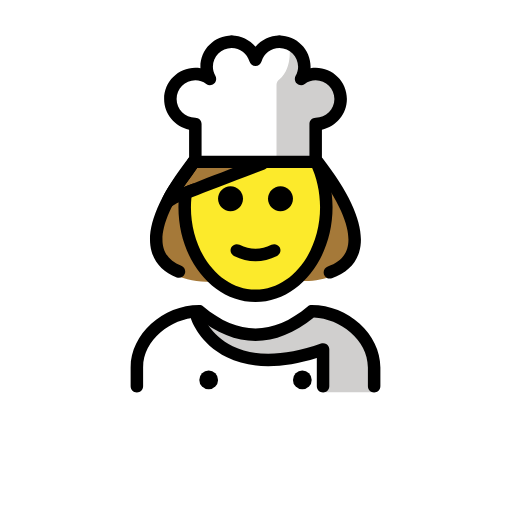
t = 0.00 s
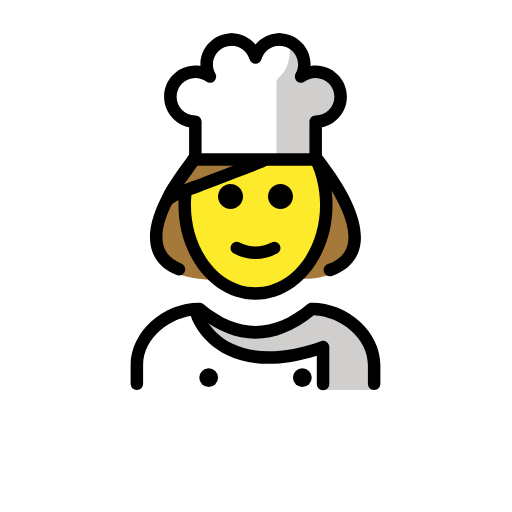
t = 0.48 s
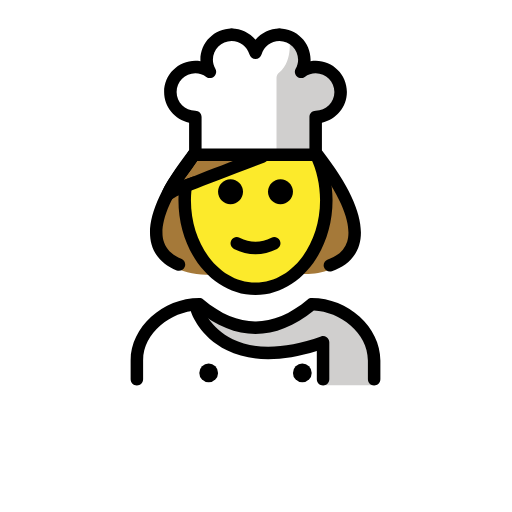
t = 1.43 s
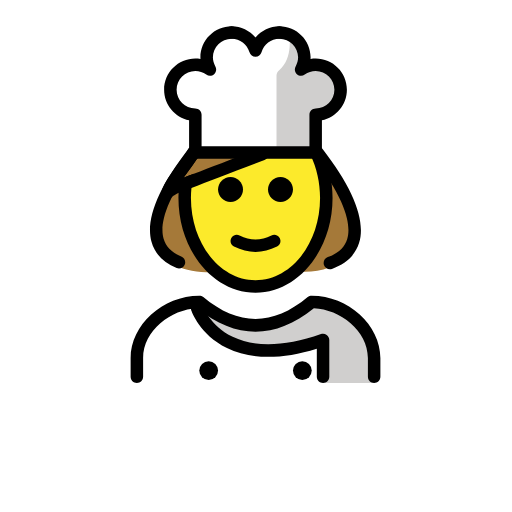
t = 1.90 s
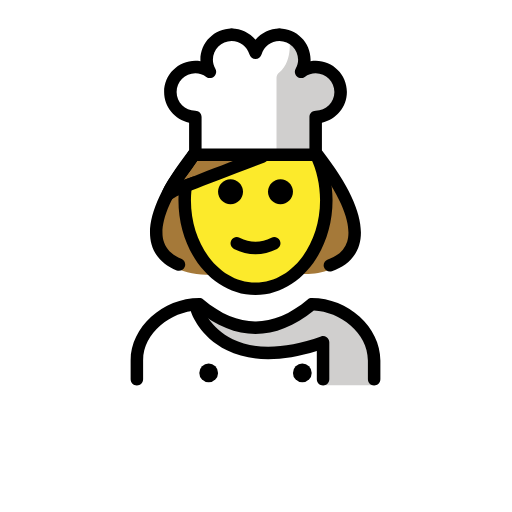
t = 2.38 s
t = 3.33 s: frame unchanged from t = 0.48 s, image omitted

The animated SVG that drew these frames (rendered in a browser with its animation timeline set to each time). Animation: 1 SMIL element (animateTransform=1); one cycle of 3.80 s, repeats indefinitely.

<?xml version='1.0' encoding='utf-8'?>
<svg xmlns="http://www.w3.org/2000/svg" id="emoji" viewBox="-5 -5 82 82" version="1.1" width="200" height="200" role="img">
  <title>OpenMoji: woman cook</title><g><g id="color">
    <path fill="#FFFFFF" d="M45.5606,6.871c2.2,0,4,1.79,4,4s-1.8,4-4,4v5.49v0.56h-19.28v-6.05c-1.1,0-2.1-0.45-2.82-1.17 c-0.73-0.72-1.18-1.72-1.18-2.83c0-2.21,1.8-4,4-4c0.88,0,1.68,0.29,2.34,0.76c-0.32-0.57-0.52-1.23-0.52-1.94c0-2.21,1.79-4,4-4 c1.82,0,3.34,1.22,3.82,2.88c0.48-1.66,2-2.88,3.82-2.88c2.21,0,4,1.79,4,4c0,0.71-0.2,1.37-0.52,1.94 C43.8806,7.161,44.6806,6.871,45.5606,6.871z" />
    <path fill="#D0CFCE" d="M47.2776,7.2563c-0.9873-0.6744-4.0588,0.3783-4.0588,0.3783c1.4981-3.7579-1.9342-5.6378-1.9342-5.6378 s0.7999,3.7291-1.5665,5.7485c-0.254,0.2167-0.4339,0.5065-0.4339,0.8404v12.3027h0.6366l0.3124,0.0363h5.3232v-0.5621V14.868 c2.209,0,4-1.7908,4-4C49.5564,9.2751,48.6253,7.8997,47.2776,7.2563l-0.0183,0.3969" />
    <path fill="#FFFFFF" d="M54.8582,57.8409c0,0,2-12.6315-10-12.6315c-3.1919,2.1279-5.9264,3.5984-9,3.5921h0.125 c-3.0736,0.0063-5.8081-1.4642-9-3.5921c-12,0-10,12.6315-10,12.6315" />
    <path fill="#D0CFCE" d="M44.3271,45.2094c-3.1699,2.1133-9.076,6.2728-17.3439,0c0.3845,5.5358,9.6727,10.6392,19.3119,5.8941 l0.4192,6.7374c4.2378,0,8.1797,0,8.1797,0S56.3271,45.2094,44.3271,45.2094z" />
  </g>
  <g id="hair">
    <path fill="#A57939" d="M45.844,20.9247H25.981c-9.4573,12.2394-6.0158,17.6327-0.9669,18.7829 c0.9531,0.2171,1.9636,0.4115,2.9553,0.4115l15.8863-0.1C50.1008,40.0191,57.0867,35.4746,45.844,20.9247z" />
  </g>
  <g id="skin">
    <path fill="#FCEA2B" d="M45.6315,20.8884h-9.0131l-11.8398,4.68c-0.129,0.8557-0.1965,1.7385-0.1965,2.641 c0,7.8276,5.0765,14.1732,11.3386,14.1732s11.3386-6.3456,11.3386-14.1732C47.2593,25.5305,46.6647,23.0252,45.6315,20.8884z" />
  </g>
  <g id="skin-shadow" />
  <g id="line">
    <path d="M47.832,39.6182c-0.415,0-0.8027-0.2598-0.9453-0.6739c-0.1797-0.5224,0.0967-1.0908,0.6192-1.2714 c1.6582-0.5723,2.7031-1.544,3.1045-2.8877c0.5957-1.9932,0.1142-5.9087-5.5577-13.2491c-0.3379-0.437-0.2578-1.0649,0.1797-1.4028 c0.4375-0.3384,1.0655-0.2559,1.4024,0.1802c4.9707,6.4316,6.9521,11.4931,5.8916,15.0439 c-0.5879,1.9678-2.0987,3.4229-4.3682,4.2061C48.0498,39.6006,47.9404,39.6182,47.832,39.6182z" />
    <path d="M23.6641,39.4971c-0.1211,0-0.2452-0.0215-0.3643-0.0684c-2.1103-0.8271-3.5059-2.2764-4.0361-4.1933 c-0.9805-3.544,1.0136-8.5645,5.9267-14.9219c0.336-0.4361,0.9639-0.5191,1.4024-0.1802c0.4375,0.3379,0.5176,0.9658,0.1797,1.4028 c-5.6133,7.2647-6.1338,11.17-5.5811,13.166c0.3604,1.3038,1.3154,2.2676,2.8369,2.8633c0.5147,0.2022,0.7686,0.7823,0.5664,1.2959 C24.4404,39.2559,24.0635,39.4971,23.6641,39.4971z" />
    <path d="M48.26,28.2098c0,8.37-5.54,15.17-12.34,15.17s-12.34-6.8-12.34-15.17c0-0.26,0.01-0.52,0.02-0.78 c0.1-2.47,0.69-4.86,1.71-6.98c0.13-0.26,0.36-0.45,0.63-0.52c0.02-0.01,0.04-0.01,0.06-0.01c0.14,0,0.28,0.03,0.42,0.1 c0.49,0.25,0.7,0.84,0.46,1.34c-0.3,0.62-0.93,1.48-1.67,2.48c-0.26,0.35-0.55,0.74-0.83,1.13c0.5-0.19,1.06-0.41,1.67-0.63 c-0.19,0.74-0.32,1.51-0.39,2.28c-0.05,0.53-0.08,1.06-0.08,1.59c0,7.26,4.64,13.17,10.34,13.17s10.34-5.91,10.34-13.17 c0-2.44-0.53-4.82-1.53-6.89c-0.24-0.49-0.03-1.09,0.47-1.33s1.09-0.03,1.33,0.46C47.66,22.7897,48.26,25.4698,48.26,28.2098z" />
    <path d="M54.9207,57.8486c-0.5522,0-1-0.4478-1-1v-3c0-4.4517-4.4961-7.8106-8.6519-7.9922c-6.205,5.0117-12.4912,5.0117-18.6962,0 c-4.1558,0.1816-8.6519,3.5405-8.6519,7.9922v3c0,0.5522-0.4478,1-1,1s-1-0.4478-1-1v-3c0-5.3248,5.1401-9.9976,10.9995-10h0.0005 c0.2339,0,0.4604,0.082,0.6401,0.2319c5.625,4.6875,11.0948,4.6875,16.7198,0c0.1796-0.1499,0.4062-0.2319,0.6401-0.2319h0.0005 c5.8594,0.0024,10.9995,4.6752,10.9995,10v3C55.9207,57.4008,55.4729,57.8486,54.9207,57.8486z" />
    <path d="M41.9208,26.8486c0,1.1045-0.8965,2-2,2s-2-0.8955-2-2c0-1.1035,0.8965-2,2-2S41.9208,25.7451,41.9208,26.8486 L41.9208,26.8486z" />
    <path d="M33.9208,26.8486c0,1.1045-0.8965,2-2,2s-2-0.8955-2-2c0-1.1035,0.8965-2,2-2S33.9208,25.7451,33.9208,26.8486 L33.9208,26.8486z" />
    <path d="M35.9207,36.851c-1.1519,0-2.3037-0.2861-3.4473-0.8579c-0.4941-0.2471-0.6943-0.8477-0.4472-1.3418 c0.2465-0.4937,0.8462-0.6943,1.3418-0.4473c1.7177,0.8594,3.3877,0.8594,5.1054,0c0.4947-0.247,1.0948-0.0464,1.3418,0.4473 c0.2471,0.4941,0.0469,1.0947-0.4472,1.3418C38.2244,36.5649,37.0726,36.851,35.9207,36.851z" />
    <path d="M46.7393,57.8564c-0.5528,0-1-0.4472-1-1V52.335c-5.7549,1.7822-10.5928,1.7441-14.3916-0.1133 c-4.3594-2.1309-5.669-5.8867-5.7227-6.0459c-0.1768-0.5225,0.1045-1.0899,0.6279-1.2666c0.5215-0.1768,1.0889,0.1035,1.2657,0.624 c0.0205,0.0576,1.1503,3.1729,4.749,4.9121c3.5879,1.7344,8.3476,1.5879,14.1416-0.4365c0.3056-0.1045,0.6445-0.0586,0.9092,0.1289 c0.2636,0.1875,0.4209,0.4912,0.4209,0.8154v5.9033C47.7393,57.4092,47.292,57.8564,46.7393,57.8564z" />
    <circle cx="28.4208" cy="55.8486" r="1.5" />
    <circle cx="43.4209" cy="55.8486" r="1.5" />
    <path d="M37.37,22.1398c-4.86,1.85-9.03,3.45-11.71,4.48c-0.2,0.08-0.39,0.15-0.5699,0.22l-1.4,0.55 c-0.03,0.01-0.06,0.02-0.09,0.04c-0.6,0.25-1.04,0.63-1.05,0.64c-0.19,0.16-0.42,0.24-0.66,0.24c-0.18,0-0.36-0.04-0.52-0.14 c-0.37-0.23-0.56-0.68-0.45-1.1c0.3-1.19,1.51-2.83,2.68-4.42c0.62-0.84,1.26-1.71,1.48-2.16c0.16-0.34,0.5-0.55,0.86-0.56 c0.02-0.01,0.04-0.01,0.06-0.01c0.14,0,0.28,0.03,0.42,0.1c0.49,0.25,0.7,0.84,0.46,1.34c-0.3,0.62-0.93,1.48-1.67,2.48 c-0.26,0.35-0.55,0.74-0.83,1.13c0.5-0.19,1.06-0.41,1.67-0.63c2.66-1.04,6.37-2.46,10.61-4.07c0.51-0.19,1.09,0.07,1.29,0.58 C38.15,21.3698,37.89,21.9498,37.37,22.1398z" />
    <path d="M26.2852,21.9248c-0.5528,0-1-0.4477-1-1v-5.1572c-2.2793-0.4644-4-2.4849-4-4.8994c0-2.7569,2.2431-5,5-5 c0.2763,0,0.5488,0.0229,0.8173,0.0678c-0.0039-0.082-0.0058-0.1645-0.0058-0.2475c0-2.7569,2.2431-5,5-5c0.5527,0,1,0.4477,1,1 c0,0.5522-0.4473,1-1,1c-1.6543,0-3,1.3457-3,3c0,0.4966,0.1338,0.9868,0.3974,1.457c0.086,0.1538,0.128,0.3223,0.128,0.4888 c0,0.2783-0.1162,0.5522-0.335,0.7475c-0.3506,0.3125-0.8721,0.3374-1.2519,0.0625c-0.5196-0.3769-1.125-0.5761-1.75-0.5761 c-1.6543,0-3,1.3457-3,3s1.3457,3,3,3c0.5527,0,1,0.4477,1,1v6.0566C27.2852,21.4771,26.8379,21.9248,26.2852,21.9248z" />
    <path d="M35.9209,5.5762c-0.4443,0-0.8359-0.2935-0.96-0.7207c-0.3779-1.2959-1.5283-2.167-2.8642-2.167c-0.5528,0-1-0.4478-1-1 c0-0.5523,0.4472-1,1-1c1.501,0,2.8945,0.6914,3.8242,1.8066c0.9297-1.1152,2.3223-1.8066,3.8232-1.8066c0.5528,0,1,0.4477,1,1 c0,0.5522-0.4472,1-1,1c-1.3349,0-2.4853,0.8711-2.8632,2.167C36.7568,5.2827,36.3652,5.5762,35.9209,5.5762z" />
    <path d="M45.5566,21.9248H26.2852c-0.5528,0-1-0.4477-1-1c0-0.5522,0.4472-1,1-1h18.2714v-5.0566c0-0.5523,0.4473-1,1-1 c1.6543,0,3-1.3457,3-3s-1.3457-3-3-3c-0.625,0-1.2304,0.1992-1.7509,0.5766c-0.3799,0.274-0.9014,0.2486-1.252-0.0635 c-0.3516-0.3129-0.4365-0.8271-0.206-1.2368c0.2627-0.4682,0.3964-0.958,0.3964-1.456c0-1.6543-1.3457-3-3-3 c-0.5527,0-1-0.4478-1-1c0-0.5523,0.4473-1,1-1c2.7569,0,5,2.2431,5,5c0,0.083-0.0019,0.1655-0.0058,0.248 c0.2685-0.0454,0.542-0.0683,0.8183-0.0683c2.7569,0,5,2.2431,5,5c0,2.4145-1.7207,4.435-4,4.8994v5.1572 C46.5566,21.4771,46.1094,21.9248,45.5566,21.9248z" />
  </g>
<animateTransform attributeName="transform" type="translate" values="0 0;0 -1.5;0 0" dur="3.8s" repeatCount="indefinite" /></g></svg>
